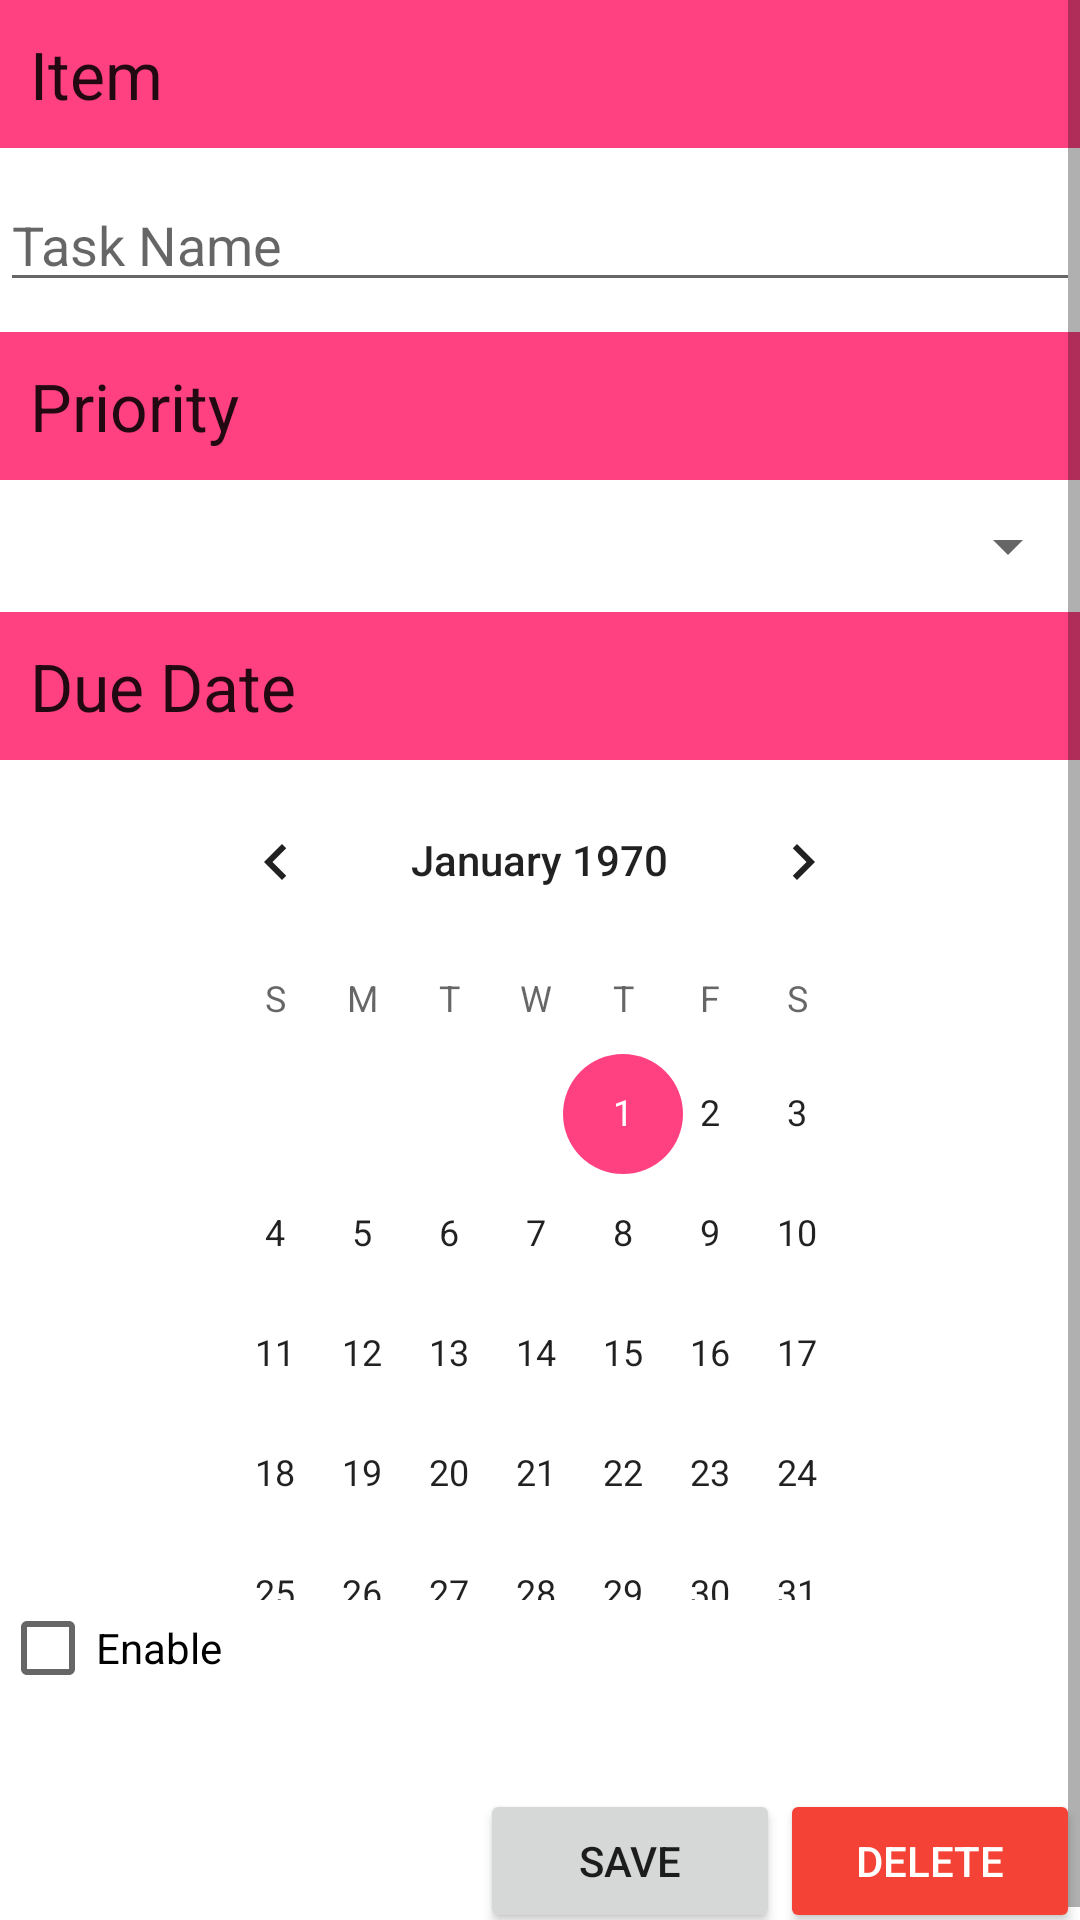

Produce the Android XML layout that renders to this screen, including the resource entries it uses.
<!-- AndroidManifest.xml: application theme AppTheme -->
<!-- res/layout/activity_edit_item.xml -->
<?xml version="1.0" encoding="utf-8"?>
<ScrollView xmlns:android="http://schemas.android.com/apk/res/android"
    xmlns:tools="http://schemas.android.com/tools"
    android:layout_width="match_parent"
    android:layout_height="match_parent">
    <RelativeLayout
        android:layout_width="match_parent"
        android:layout_height="match_parent"
        android:background="@android:color/white"
        android:focusable="true"
        android:focusableInTouchMode="true"
        tools:context="me.example.listkeeper.EditItemActivity">

        <TextView
            android:id="@+id/textView"
            android:background="@color/colorAccent"
            android:textAppearance="?android:attr/textAppearanceLarge"
            android:layout_height="wrap_content"
            android:layout_width="match_parent"
            android:layout_alignParentTop="true"
            android:layout_alignParentLeft="true"
            android:layout_alignParentStart="true"
            android:padding="10dp"

            android:text="Item"
            android:textColor="@color/header"

             />

        <EditText
            android:id="@+id/etItem"
            android:layout_width="wrap_content"
            android:layout_height="wrap_content"
            android:layout_below="@+id/textView"
            android:layout_alignParentLeft="true"
            android:layout_alignParentStart="true"
            android:layout_alignParentRight="true"
            android:layout_alignParentEnd="true"
            android:layout_marginTop="10dp"
            android:layout_marginBottom="10dp"

            android:hint="Task Name" />

        <TextView
            android:id="@+id/textView2"
            android:background="@color/colorAccent"
            android:textAppearance="?android:attr/textAppearanceLarge"
            android:layout_width="match_parent"
            android:layout_height="wrap_content"
            android:layout_below="@+id/etItem"
            android:layout_alignLeft="@+id/etItem"
            android:layout_alignStart="@+id/etItem"
            android:padding="10dp"

            android:text="Priority"
            android:textColor="@color/header" />

        <Spinner
            android:id="@+id/spPriority"
            android:layout_width="match_parent"
            android:layout_height="wrap_content"
            android:layout_below="@+id/textView2"
            android:layout_alignParentLeft="true"
            android:layout_alignParentStart="true"
            android:layout_marginTop="10dp"
            android:layout_marginBottom="10dp" />

        <TextView
            android:id="@+id/textView3"
            android:background="@color/colorAccent"
            android:textAppearance="?android:attr/textAppearanceLarge"
            android:padding="10dp"
            android:layout_width="match_parent"
            android:layout_height="wrap_content"
            android:layout_below="@+id/spPriority"
            android:layout_alignParentLeft="true"
            android:layout_alignParentStart="true"

            android:text="Due Date"
            android:textColor="@color/header" />

        <Button
            style="?android:attr/buttonStyleSmall"
            android:id="@+id/bSave"
            android:layout_width="100dp"
            android:layout_height="wrap_content"
            android:layout_centerHorizontal="true"

            android:text="Save"
            android:onClick="onSave"
            android:layout_toStartOf="@+id/bDelete"
            android:layout_toLeftOf="@+id/bDelete"
            android:layout_below="@+id/dpDueDate"
            android:layout_marginTop="63dp" />

        <Button
            style="?android:attr/buttonStyleSmall"
            android:id="@+id/bDelete"
            android:layout_width="100dp"
            android:layout_height="wrap_content"

            android:backgroundTint="#F44336"
            android:text="Delete"
            android:textColor="#FFFFFF"
            android:onClick="onDelete"
            android:layout_alignBaseline="@+id/bSave"
            android:layout_alignBottom="@+id/bSave"
            android:layout_alignParentEnd="true"
            android:layout_alignParentRight="true"/>

        <DatePicker
            android:id="@+id/dpDueDate"
            android:layout_width="wrap_content"
            android:layout_height="wrap_content"
            android:datePickerMode="spinner"

            android:spinnersShown="false"
            android:layout_below="@+id/textView3"
            android:layout_centerHorizontal="true" />

        <CheckBox
            android:text="Enable"
            android:layout_width="wrap_content"
            android:layout_height="wrap_content"
            android:id="@+id/cbDueDate"
            android:onClick="toggleDueDate"
            android:layout_below="@+id/dpDueDate"
            android:layout_alignParentLeft="true"
            android:layout_alignParentStart="true"
            android:layout_alignParentRight="true"
            android:layout_alignParentEnd="true" />
    </RelativeLayout>
</ScrollView>
<!-- resources referenced by this layout -->
<resources>
  <color name="colorAccent">#FF4081</color>
  <style name="AppTheme" parent="Theme.AppCompat.Light.DarkActionBar">
          
          <item name="colorPrimary">@color/colorPrimary</item>
          <item name="colorPrimaryDark">@color/colorPrimaryDark</item>
          <item name="colorAccent">@color/colorAccent</item>
      </style>
  <color name="colorPrimary">#3F51B5</color>
  <color name="colorPrimaryDark">#303F9F</color>
</resources>
